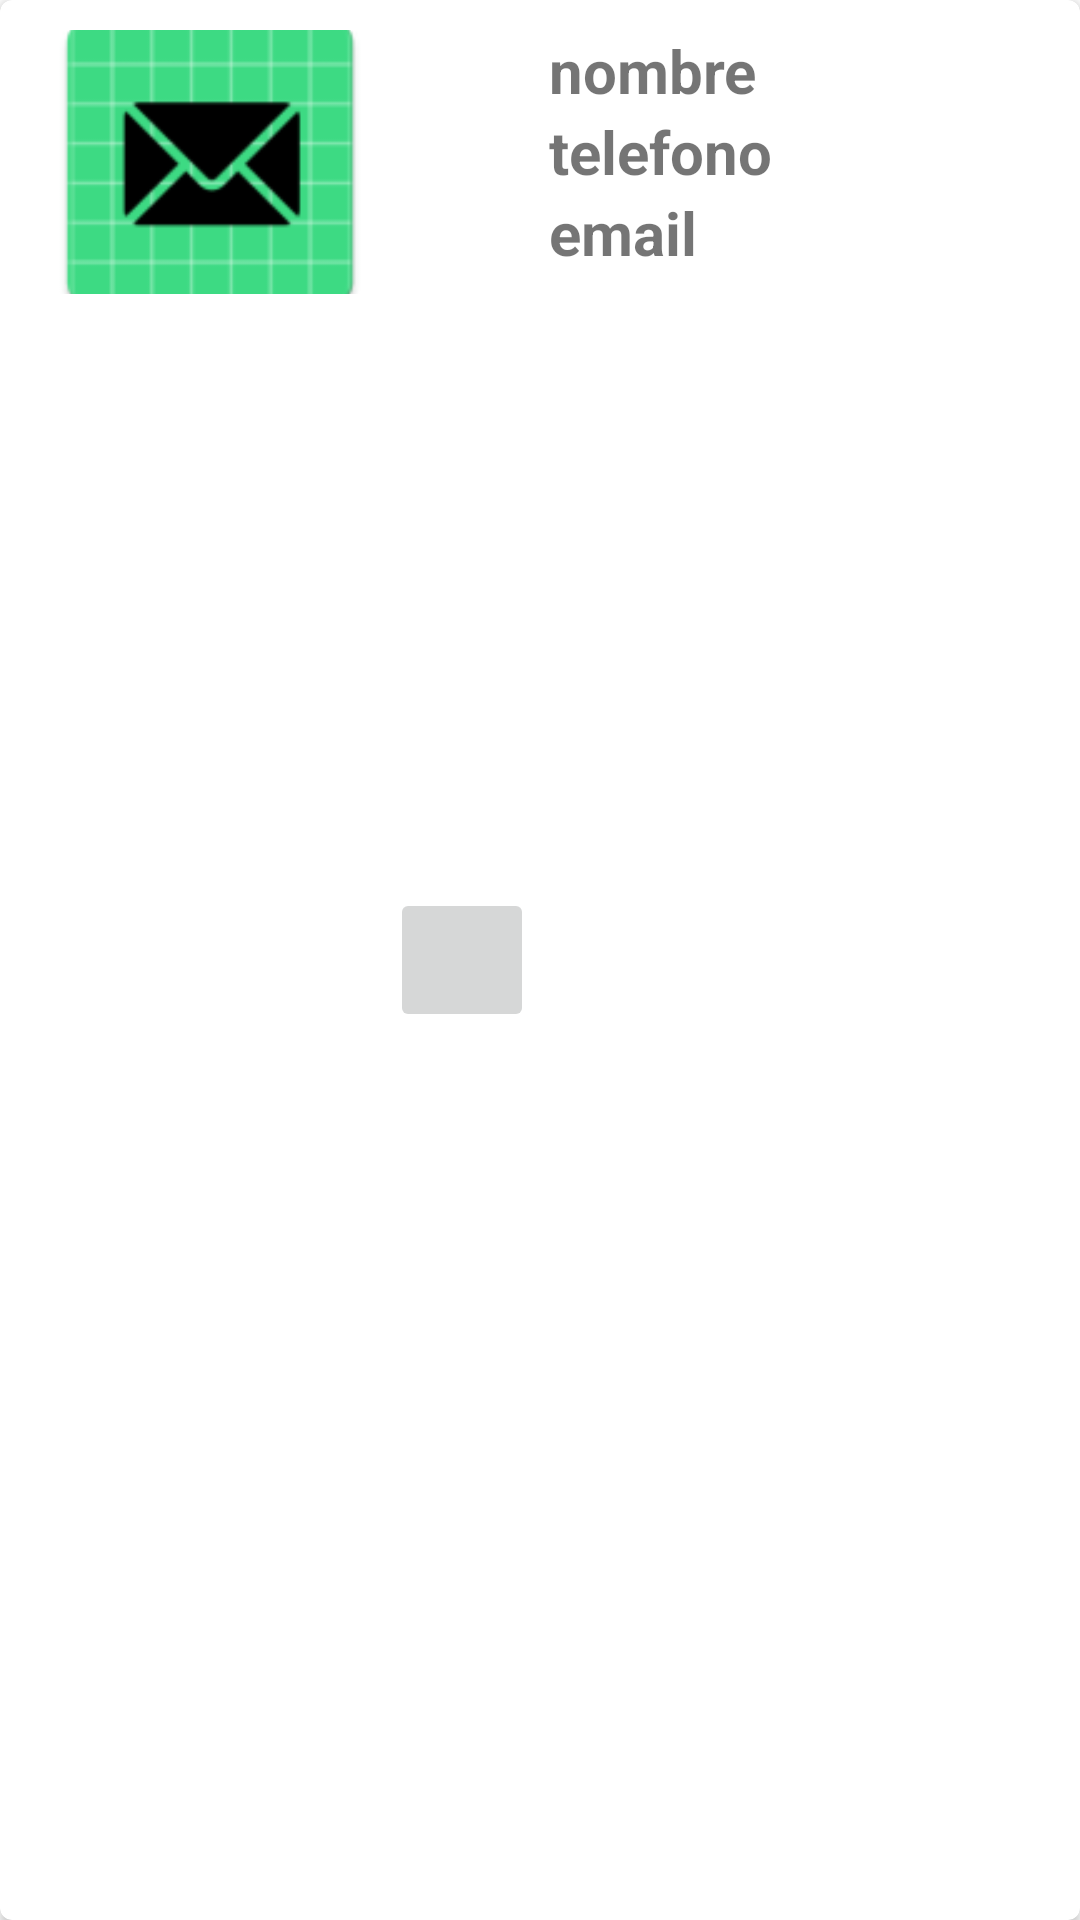

Reconstruct the res/layout file that produces this screen, plus the resources it refers to.
<!-- AndroidManifest.xml: application theme Theme.MisContactos -->
<!-- res/layout/cardview_contacto.xml -->
<?xml version="1.0" encoding="utf-8"?>
<androidx.cardview.widget.CardView xmlns:android="http://schemas.android.com/apk/res/android"
    xmlns:app="http://schemas.android.com/apk/res-auto"
    android:id="@+id/cvContacto"
    android:layout_width="wrap_content"
    android:layout_marginBottom="16dp"
    android:layout_height="wrap_content"
    app:cardCornerRadius="4dp">

    <LinearLayout
        android:layout_width="match_parent"
        android:layout_height="match_parent"
        android:orientation="horizontal"
        android:padding="10dp">


        <ImageView
            android:id="@+id/imgFoto"
            android:layout_width="120dp"
            android:layout_height="88dp"
            android:layout_gravity="center_horizontal"
            android:contentDescription="@string/todo"
            android:scaleType="centerCrop"
            app:srcCompat="@mipmap/email" />

        <LinearLayout
            android:layout_width="match_parent"
            android:layout_height="match_parent"
            android:orientation="horizontal">

            <ImageButton
                android:id="@+id/btnLike"
                android:layout_width="48dp"
                android:layout_height="48dp"
                android:contentDescription="@string/todo"
                android:scaleType="centerCrop"
                android:layout_gravity="center"
                android:src="@mipmap/gusta" />

            <LinearLayout
                android:layout_width="199dp"
                android:layout_height="match_parent"
                android:layout_marginStart="5dp"
                android:orientation="vertical">

                <TextView
                    android:id="@+id/tvNombreCV"
                    android:layout_width="wrap_content"
                    android:layout_height="wrap_content"
                    android:text="@string/pnombre"
                    android:textSize="20sp"
                    android:textStyle="bold" />

                <TextView
                    android:id="@+id/tvTelefonoCV"
                    android:layout_width="wrap_content"
                    android:layout_height="wrap_content"
                    android:text="@string/ptelefono"
                    android:textSize="20sp"
                    android:textStyle="bold" />

                <TextView
                    android:id="@+id/tvEmailCV"
                    android:layout_width="wrap_content"
                    android:layout_height="wrap_content"
                    android:text="@string/pemail"
                    android:textSize="20sp"
                    android:textStyle="bold" />

            </LinearLayout>
        </LinearLayout>

    </LinearLayout>

    </androidx.cardview.widget.CardView>
<!-- resources referenced by this layout -->
<resources>
  <!-- mipmap email: png bitmap (mipmap-hdpi, 2073 bytes) -->
  <!-- mipmap gusta (mipmap-anydpi-v26) -->
  <?xml version="1.0" encoding="utf-8"?>
  <adaptive-icon xmlns:android="http://schemas.android.com/apk/res/android">
      <background android:drawable="@color/gusta_background"/>
      <foreground android:drawable="@mipmap/gusta_foreground"/>
  </adaptive-icon>
  <string name="pemail">email</string>
  <string name="pnombre">nombre</string>
  <string name="ptelefono">telefono</string>
  <string name="todo">TODO</string>
  <style name="Theme.MisContactos" parent="Theme.MaterialComponents.DayNight.NoActionBar">
          
          <item name="colorPrimary">@color/purple_500</item>
          <item name="colorPrimaryVariant">@color/purple_700</item>
          <item name="colorOnPrimary">@color/white</item>
          
          <item name="colorSecondary">@color/teal_200</item>
          <item name="colorSecondaryVariant">@color/teal_700</item>
          <item name="colorOnSecondary">@color/black</item>
          
          <item name="android:statusBarColor">?attr/colorPrimaryVariant</item>
          
          <item name="windowActionBar">false</item>
          <item name="windowNoTitle">true</item>
      </style>
  <color name="gusta_background">#3DDC84</color>
  <!-- not gathered from this repository: default colours our renderer supplied (Android Studio template values) -->
  <color name="purple_500">#FF6200EE</color>
  <color name="purple_700">#FF3700B3</color>
  <color name="teal_200">#FF03DAC5</color>
  <color name="teal_700">#FF018786</color>
  <color name="black">#FF000000</color>
  <color name="white">#FFFFFFFF</color>
</resources>
